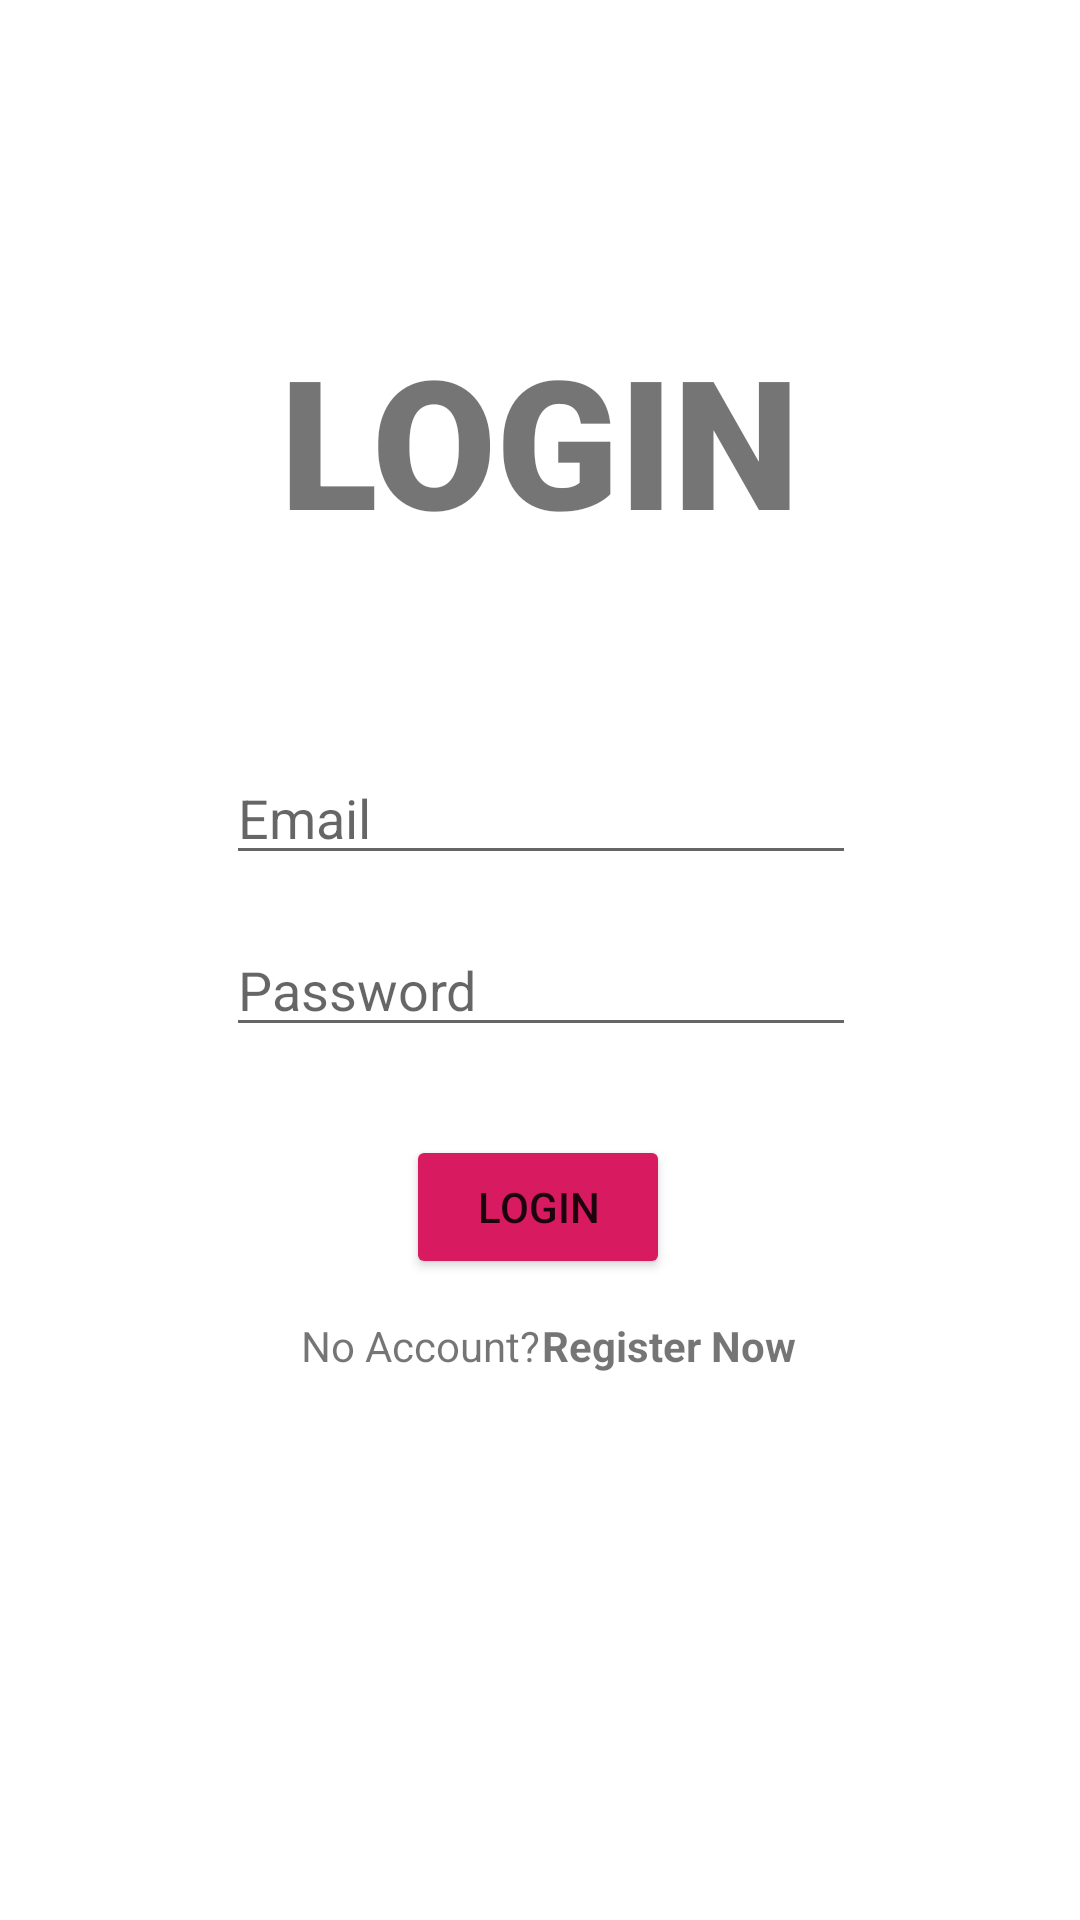

Reconstruct the res/layout file that produces this screen, plus the resources it refers to.
<!-- AndroidManifest.xml: application theme Theme.FinalPelegrin -->
<!-- res/layout/activity_login.xml -->
<?xml version="1.0" encoding="utf-8"?>
<androidx.constraintlayout.widget.ConstraintLayout xmlns:android="http://schemas.android.com/apk/res/android"
    xmlns:app="http://schemas.android.com/apk/res-auto"
    xmlns:tools="http://schemas.android.com/tools"
    android:layout_width="match_parent"
    android:layout_height="match_parent"
    tools:context=".Login">


    <TextView
        android:id="@+id/textView"
        android:layout_width="wrap_content"
        android:layout_height="wrap_content"
        android:fontFamily="sans-serif-black"
        android:text="LOGIN"
        android:textSize="60sp"
        android:textStyle="bold"
        app:layout_constraintBottom_toBottomOf="parent"
        app:layout_constraintEnd_toEndOf="parent"
        app:layout_constraintStart_toStartOf="parent"
        app:layout_constraintTop_toTopOf="parent"
        app:layout_constraintVertical_bias="0.19" />

    <EditText
        android:id="@+id/email"
        android:layout_width="wrap_content"
        android:layout_height="wrap_content"
        android:ems="10"
        android:hint="Email"
        android:inputType="textEmailAddress"
        app:layout_constraintBottom_toBottomOf="parent"
        app:layout_constraintEnd_toEndOf="parent"
        app:layout_constraintHorizontal_bias="0.502"
        app:layout_constraintStart_toStartOf="parent"
        app:layout_constraintTop_toTopOf="parent"
        app:layout_constraintVertical_bias="0.418" />

    <EditText
        android:id="@+id/password"
        android:layout_width="wrap_content"
        android:layout_height="wrap_content"
        android:ems="10"
        android:hint="Password"
        android:inputType="textPassword"
        app:layout_constraintBottom_toBottomOf="parent"
        app:layout_constraintEnd_toEndOf="parent"
        app:layout_constraintHorizontal_bias="0.502"
        app:layout_constraintStart_toStartOf="parent"
        app:layout_constraintTop_toTopOf="parent"
        app:layout_constraintVertical_bias="0.514" />

    <TextView
        android:id="@+id/textView2"
        android:layout_width="wrap_content"
        android:layout_height="wrap_content"
        android:text="No Account?"
        app:layout_constraintBottom_toBottomOf="parent"
        app:layout_constraintEnd_toEndOf="parent"
        app:layout_constraintHorizontal_bias="0.358"
        app:layout_constraintStart_toStartOf="parent"
        app:layout_constraintTop_toTopOf="parent"
        app:layout_constraintVertical_bias="0.707" />

    <TextView
        android:id="@+id/register"
        android:layout_width="wrap_content"
        android:layout_height="wrap_content"
        android:text="Register Now"
        android:textStyle="bold"
        app:layout_constraintBottom_toBottomOf="parent"
        app:layout_constraintEnd_toEndOf="parent"
        app:layout_constraintHorizontal_bias="0.656"
        app:layout_constraintStart_toStartOf="parent"
        app:layout_constraintTop_toTopOf="parent"
        app:layout_constraintVertical_bias="0.707" />

    <Button
        android:id="@+id/loginBtn"
        android:layout_width="wrap_content"
        android:layout_height="wrap_content"
        android:backgroundTint="#D81B60"
        android:text="Login"
        app:layout_constraintBottom_toBottomOf="parent"
        app:layout_constraintEnd_toEndOf="parent"
        app:layout_constraintHorizontal_bias="0.498"
        app:layout_constraintStart_toStartOf="parent"
        app:layout_constraintTop_toTopOf="parent"
        app:layout_constraintVertical_bias="0.639" />
</androidx.constraintlayout.widget.ConstraintLayout>
<!-- resources referenced by this layout -->
<resources>
  <style name="Theme.FinalPelegrin" parent="Theme.MaterialComponents.DayNight.DarkActionBar">
          
          <item name="colorPrimary">@color/purple_500</item>
          <item name="colorPrimaryVariant">@color/purple_700</item>
          <item name="colorOnPrimary">@color/white</item>
          
          <item name="colorSecondary">@color/teal_200</item>
          <item name="colorSecondaryVariant">@color/teal_700</item>
          <item name="colorOnSecondary">@color/black</item>
          
          <item name="android:statusBarColor" tools:targetApi="l">?attr/colorPrimaryVariant</item>
          
      </style>
  <!-- not gathered from this repository: default colours our renderer supplied (Android Studio template values) -->
  <color name="purple_500">#FF6200EE</color>
  <color name="purple_700">#FF3700B3</color>
  <color name="teal_200">#FF03DAC5</color>
  <color name="teal_700">#FF018786</color>
  <color name="black">#FF000000</color>
  <color name="white">#FFFFFFFF</color>
</resources>
